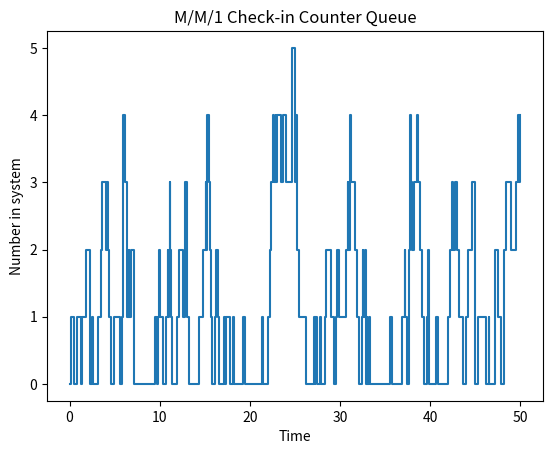

Here is the Python script that generated this plot:
import random 
import matplotlib.pyplot as plt


def exponential(rate):
    # Generates an exponential random variable with parameter "rate"
    # In queueing:
    # if rate = lambda, this can model time between arrivals
    # if rate = mu, this can model a service time
    return random.expovariate(rate)

def mm1_queue(lamb, mu, max_time):
    # lamb = arrival rate (average number of arrivals per unit time)
    # mu   = service rate (average number served per unit time)
    # max_time = how long we run the simulation

    t = 0.0
    # current simulation time

    num_in_system = 0
    # number of customers currently in the system

    next_arrival = exponential(lamb)
    # first arrival happens after an exponential waiting time

    next_departure = float('inf')
    # initially there is nobody being served

    times = [0.0]
    # list of event times (for plotting)

    queue_lengths = [0]
    # records how many people are in the system after each event

    arrival_times_in_queue = []
    # stores the arrival times of customers currently in the system
    # the first person in this list is the one who has been waiting longest

    waiting_times = []
    # this will store each customer's total time in system:
    # from arrival until departure

    while t < max_time:
        if next_arrival < next_departure:
            # the next event is an arrival, since it happens before the next departure

            t = next_arrival
            # move the simulation clock forward to the arrival time

            num_in_system += 1
            # one more customer is now in the system

            arrival_times_in_queue.append(t)
            # record this customer's arrival time

            if num_in_system == 1:
                # if the system was empty before this arrival,
                # this customer starts service immediately

                next_departure = t + exponential(mu)
                # schedule this customer's departure:
                # current time + random service time

            next_arrival = t + exponential(lamb)
            # schedule the next arrival:
            # current time + random interarrival time

        else:
            # the next event is a departure

            t = next_departure
            # move the simulation clock forward to the departure time

            num_in_system -= 1
            # one customer leaves the system

            arrival_time = arrival_times_in_queue.pop(0)
            # remove the customer who arrived earliest
            # this is FCFS = first come, first served

            waiting_times.append(t - arrival_time)
            # total time in system for this customer:
            # departure time - arrival time

            if num_in_system > 0:
                # if people are still in the system,
                # the next one starts service immediately

                next_departure = t + exponential(mu)
                # schedule the next departure

            else:
                # if the system is empty, there is no one to serve

                next_departure = float('inf')
                # so we set departure time to infinity again

        times.append(t)
        # record the time of this event

        queue_lengths.append(num_in_system)
        # record the number in system after this event

    return times, queue_lengths, waiting_times


lamb = 2.0
mu = 3.0
max_time = 50
times, queue_lengths, waiting_times = mm1_queue(lamb, mu, max_time)

print("Average number in system:", sum(queue_lengths) / len(queue_lengths))
# rough empirical average of number of customers in system
print("Average time in system:", sum(waiting_times) / len(waiting_times))
# rough empirical average of customer time in system
plt.step(times, queue_lengths, where="post")
plt.xlabel("Time")
plt.ylabel("Number in system")
plt.title("M/M/1 Check-in Counter Queue")
plt.show()
